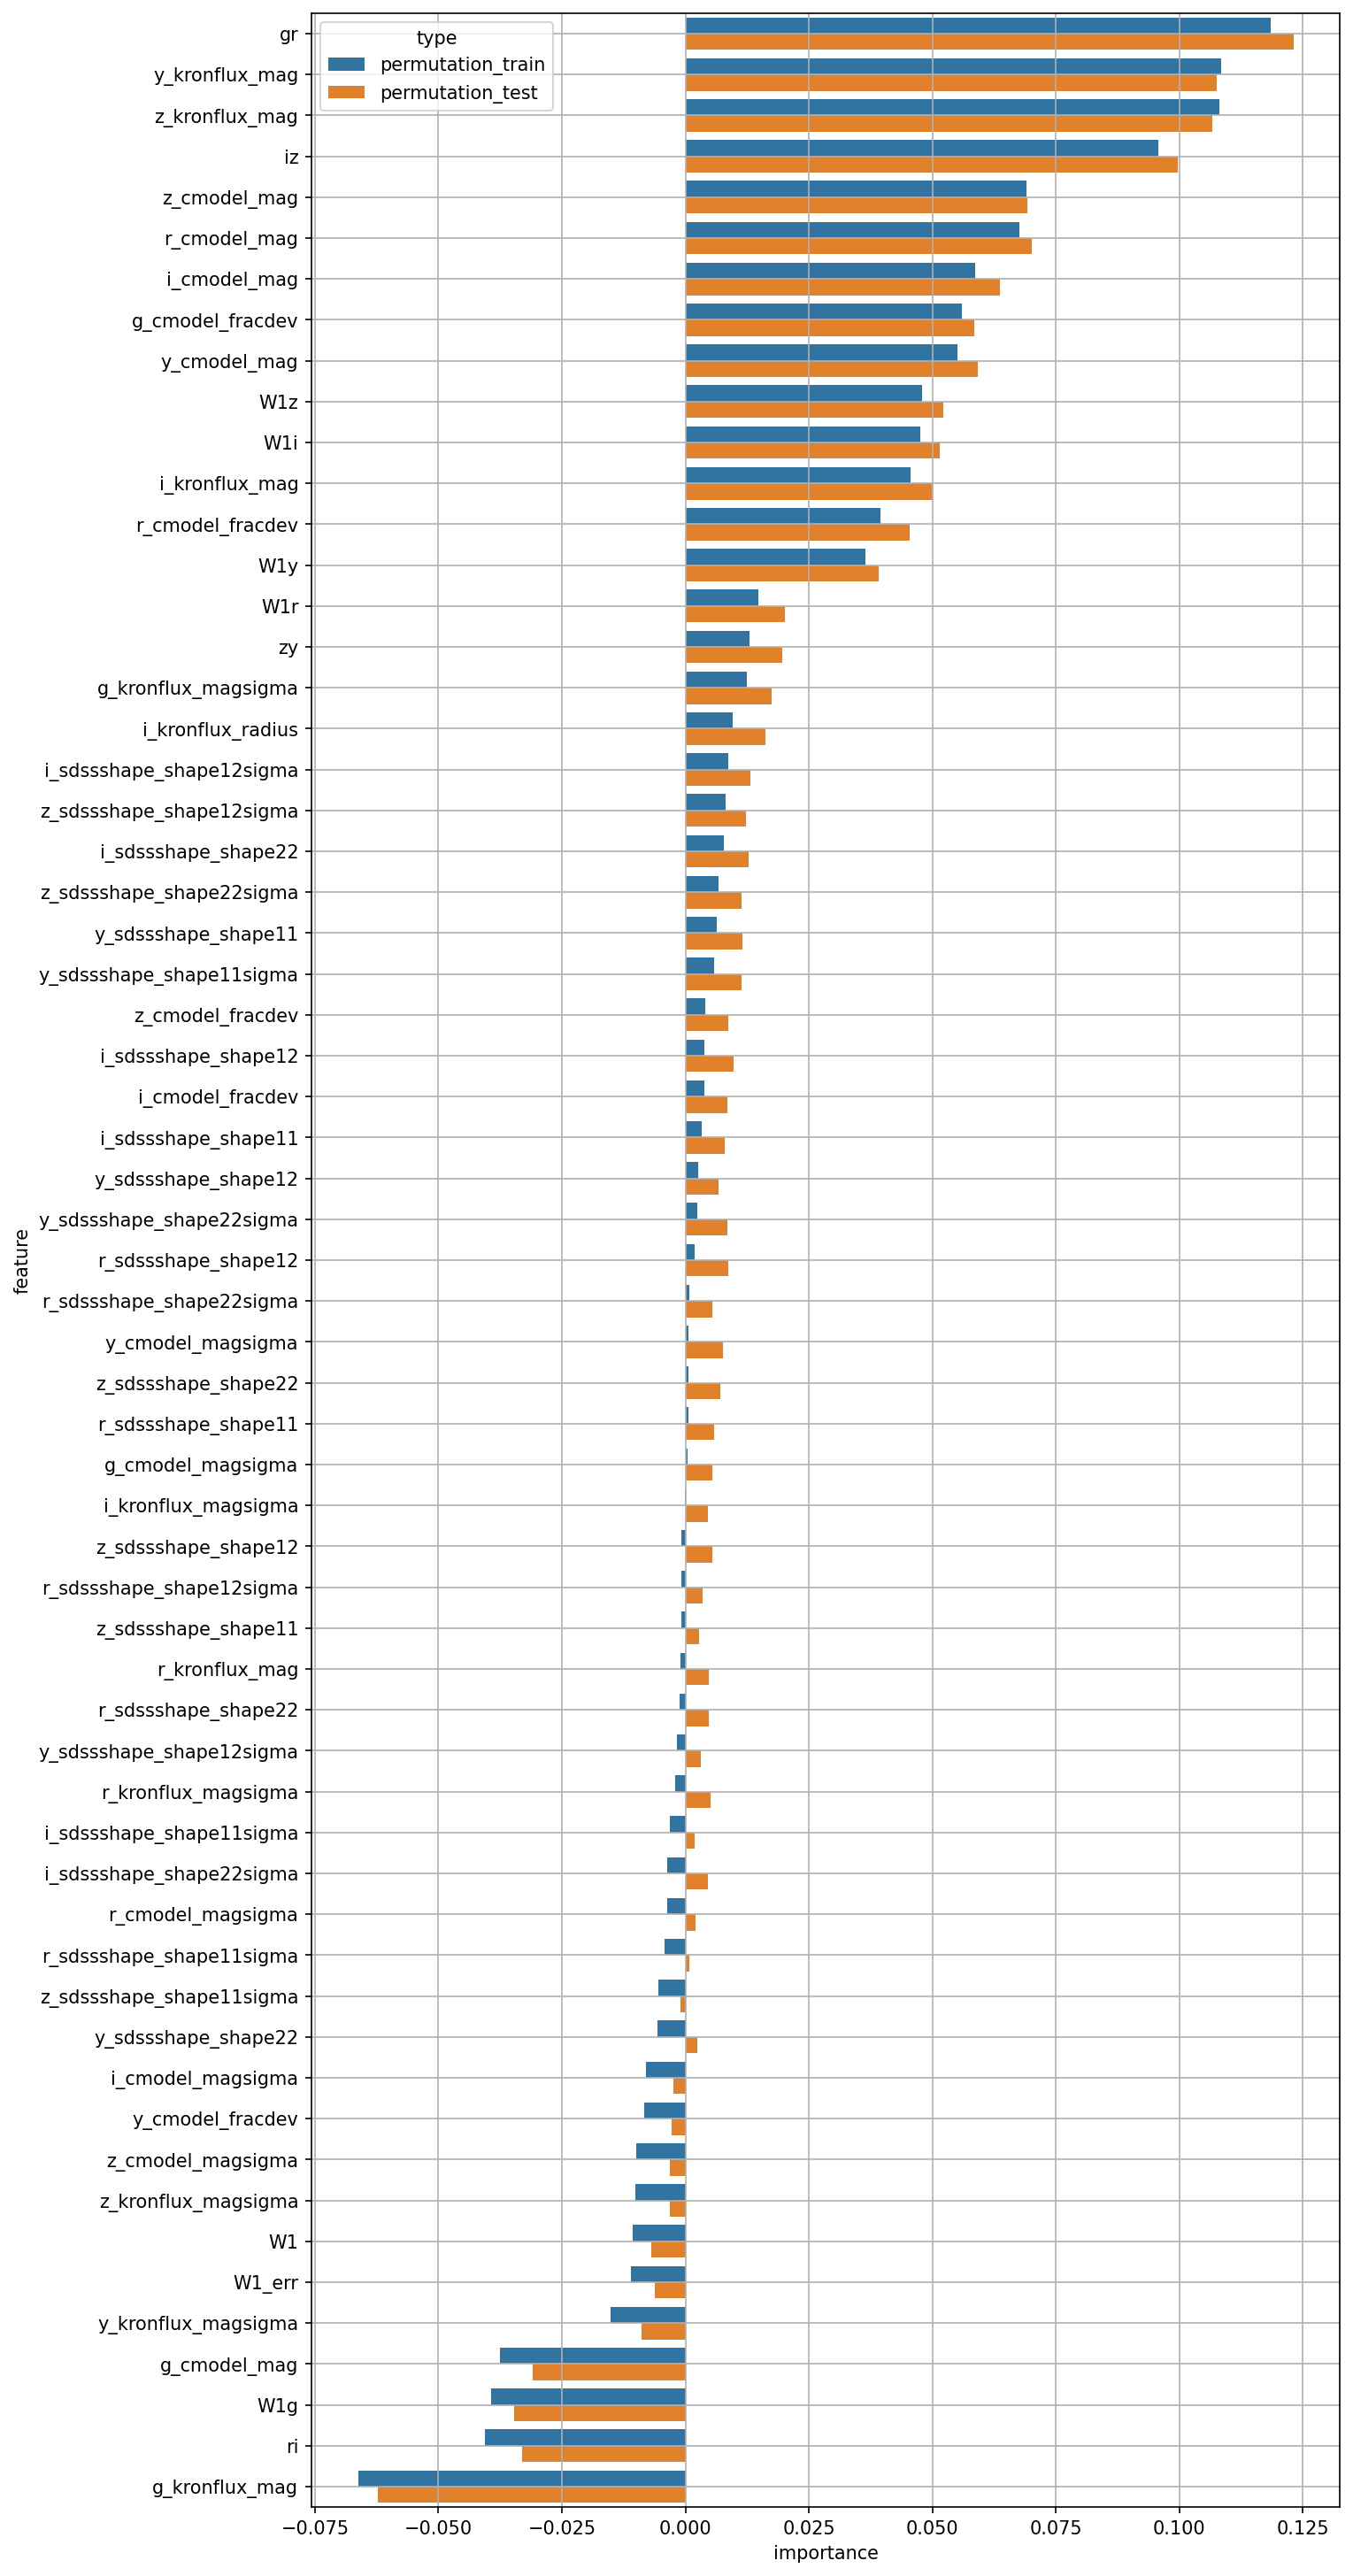

The file beside this chart, header and first rows:
feature, permutation_train, permutation_test
W1, -0.01062, -0.006858
W1_err, -0.01098, -0.006147
g_cmodel_mag, -0.03753, -0.03094
r_cmodel_mag, 0.06761, 0.07008
i_cmodel_mag, 0.05858, 0.06373
z_cmodel_mag, 0.06896, 0.06915
y_cmodel_mag, 0.055, 0.05919
g_cmodel_magsigma, 0.00043, 0.005513
r_cmodel_magsigma, -0.003724, 0.00201
i_cmodel_magsigma, -0.008022, -0.002416
z_cmodel_magsigma, -0.00995, -0.003175
y_cmodel_magsigma, 0.0007042, 0.007673
g_cmodel_fracdev, 0.05601, 0.05853
r_cmodel_fracdev, 0.03943, 0.04533
i_cmodel_fracdev, 0.003887, 0.008482
z_cmodel_fracdev, 0.004069, 0.008748
y_cmodel_fracdev, -0.00837, -0.002752
g_kronflux_mag, -0.06624, -0.06221
r_kronflux_mag, -0.0009686, 0.00467
i_kronflux_mag, 0.04566, 0.05013
z_kronflux_mag, 0.108, 0.1067
y_kronflux_mag, 0.1084, 0.1076
g_kronflux_magsigma, 0.01246, 0.01747
r_kronflux_magsigma, -0.002081, 0.005119
i_kronflux_magsigma, -0.0001222, 0.004555
z_kronflux_magsigma, -0.01013, -0.003143
y_kronflux_magsigma, -0.01518, -0.008888
i_kronflux_radius, 0.009646, 0.0162
r_sdssshape_shape11, 0.0006473, 0.005849
i_sdssshape_shape11, 0.003213, 0.007926
z_sdssshape_shape11, -0.0008371, 0.002745
y_sdssshape_shape11, 0.006357, 0.01149
r_sdssshape_shape12, 0.001844, 0.008592
i_sdssshape_shape12, 0.003913, 0.009805
z_sdssshape_shape12, -0.0007405, 0.005488
y_sdssshape_shape12, 0.002627, 0.006653
r_sdssshape_shape22, -0.001131, 0.004724
i_sdssshape_shape22, 0.007867, 0.01283
z_sdssshape_shape22, 0.0006814, 0.007077
y_sdssshape_shape22, -0.00564, 0.002397
r_sdssshape_shape11sigma, -0.004285, 0.0008164
i_sdssshape_shape11sigma, -0.003135, 0.001797
z_sdssshape_shape11sigma, -0.005404, -0.0009899
y_sdssshape_shape11sigma, 0.005765, 0.0113
r_sdssshape_shape12sigma, -0.0007907, 0.003502
i_sdssshape_shape12sigma, 0.008598, 0.01312
z_sdssshape_shape12sigma, 0.008073, 0.0122
y_sdssshape_shape12sigma, -0.001625, 0.003054
r_sdssshape_shape22sigma, 0.0007355, 0.005416
i_sdssshape_shape22sigma, -0.003641, 0.004608
z_sdssshape_shape22sigma, 0.006743, 0.01145
y_sdssshape_shape22sigma, 0.002402, 0.008518
gr, 0.1185, 0.1231
ri, -0.0405, -0.03302
iz, 0.09576, 0.09959
zy, 0.01296, 0.01955
W1g, -0.03927, -0.03476
W1r, 0.01474, 0.02018
W1i, 0.04756, 0.0515
W1z, 0.04796, 0.05212
... 1 more rows
